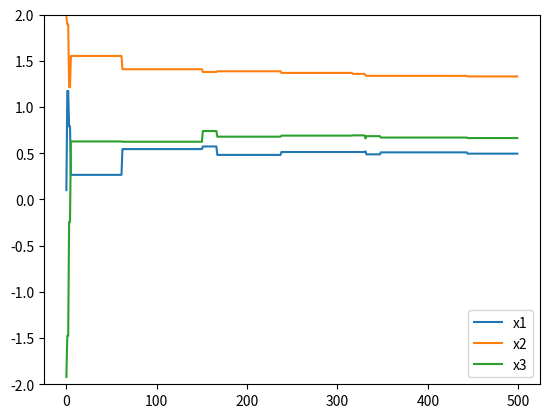

Python code for this plot:
import numpy as np
import math
from random import random
from random import gauss
from matplotlib import pyplot as plt
from matplotlib import cm

def f(x1,x2,x3):
    f = x1+2*x2+x2*x3-x1**2-x2**2-x3**2
    return f


def evol(u,v,w):
    plt.figure(1)
    plt.plot(u)
    plt.plot(v)
    plt.plot(w)
    plt.legend(('x1','x2','x3'))
    plt.ylim([-2, 2])
    
    plt.show()

def mutation(x,s):
    xn = x+s*gauss(0,1)
    while xn < -2 or xn > 2:
        xn = x+s*gauss(0,1)
    return xn

def sigma(s,g,m):
    ps = m/g
    c = 0.817
    if g%20 == 0:
    #if True:
        if ps > 0.2:
            s = s/c
        elif ps < 0.2:
            s = s*c
        else:
            s = s
    else:
        s = s
    return s
    
def main():

    x1min, x1max, x2min, x2max, x3min, x3max  = [-2, 2, -2, 2, -2, 2]
    gmax = 500;           #máximo número de iteraciones
    m = 0;                 #número de mutaciones exitosas
    c = 0.817;
    x1 = 4 * random() + x1min
    x2 = 4 * random() + x2min
    x3 = 4 * random() + x3min
    x10x20x30 = [round(x1, 6), round(x2, 6), round(x3, 6)]
    print("x10,x20,x30: ", x10x20x30)
    padre = f(x1, x2, x3)
    s = 1
    u = [x1]
    v = [x2]
    w = [x3]
    
    for g in range(1,gmax):
        x1n = mutation(x1, s)
        x2n = mutation(x2, s)
        x3n = mutation(x3, s)
        hijo = f(x1n, x2n, x3n)
        if hijo > padre:
            x1 = x1n
            x2 = x2n
            x3 = x3n
            m += 1               #mutación exitosa
            padre = f(x1, x2, x3)
        else:
            x1 = x1
            x2 = x2
            x3 = x3
            m = m
        s = sigma(s,g,m)
        u.append(x1)
        v.append(x2)
        w.append(x3)
        
    x1fx2fx3f = [round(x1, 6), round(x2, 6), round(x3, 6)]
    print("x1f,x2f,x3 : ", x1fx2fx3f)
    #print("u: ",u)
    #print("v: ",v)

    evol(u,v,w)
    
main()